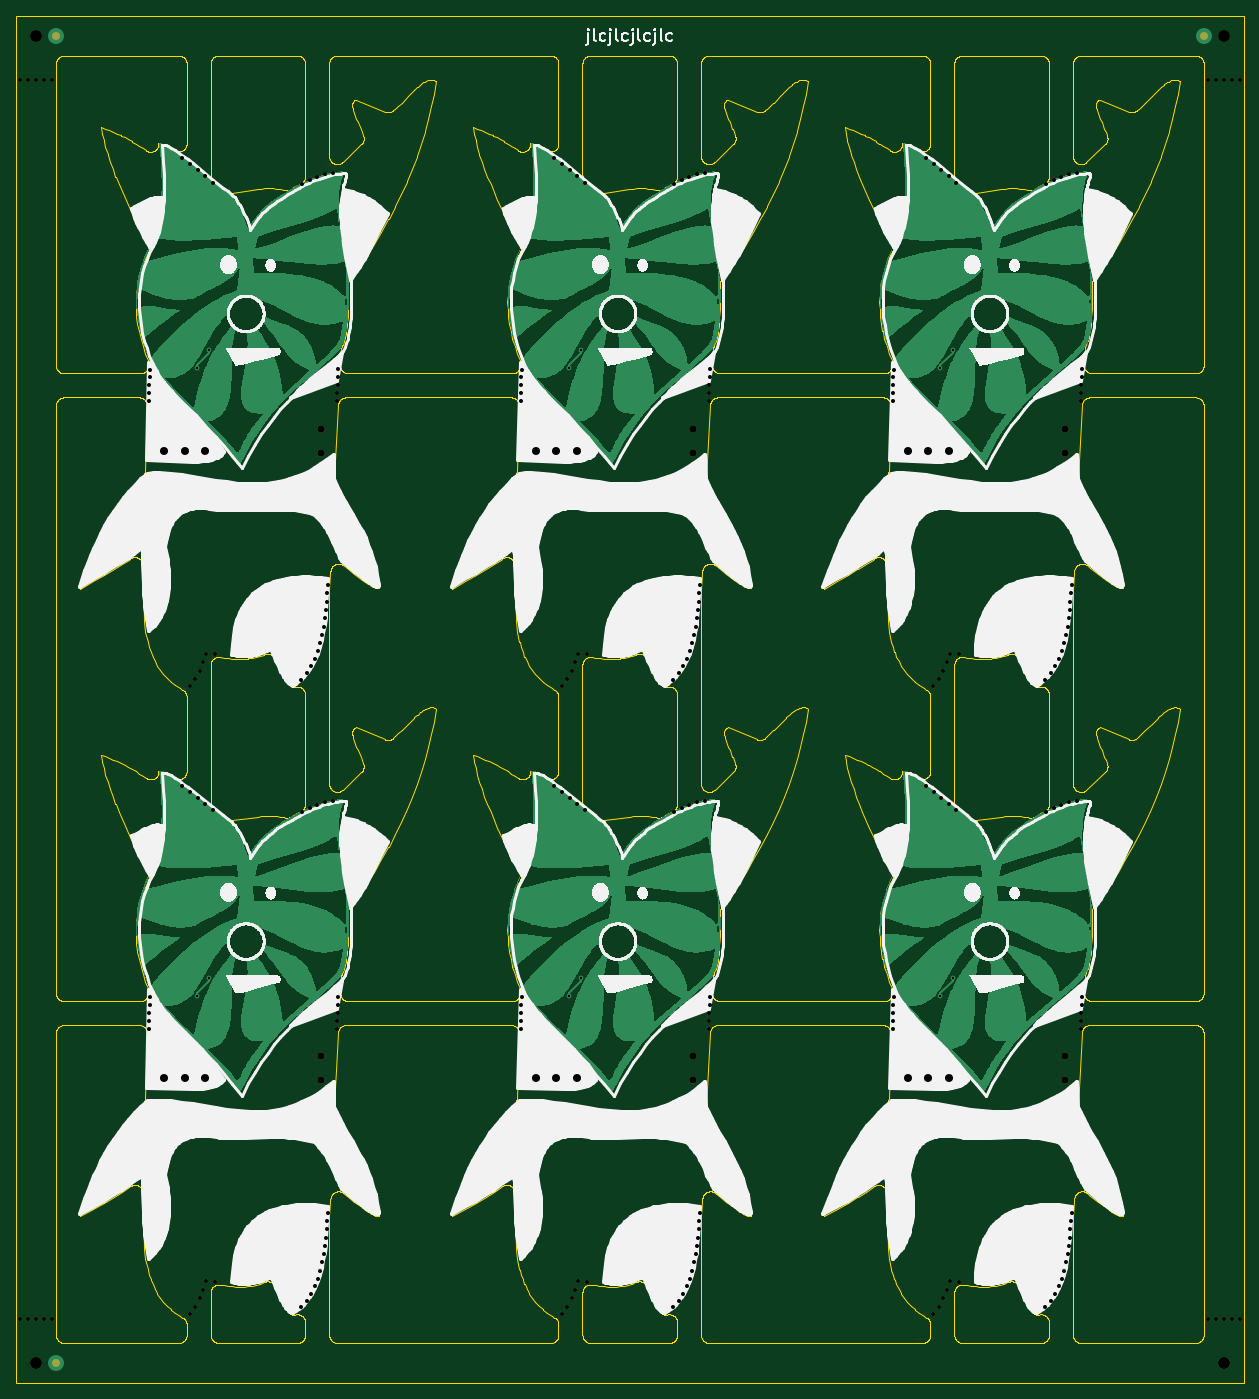
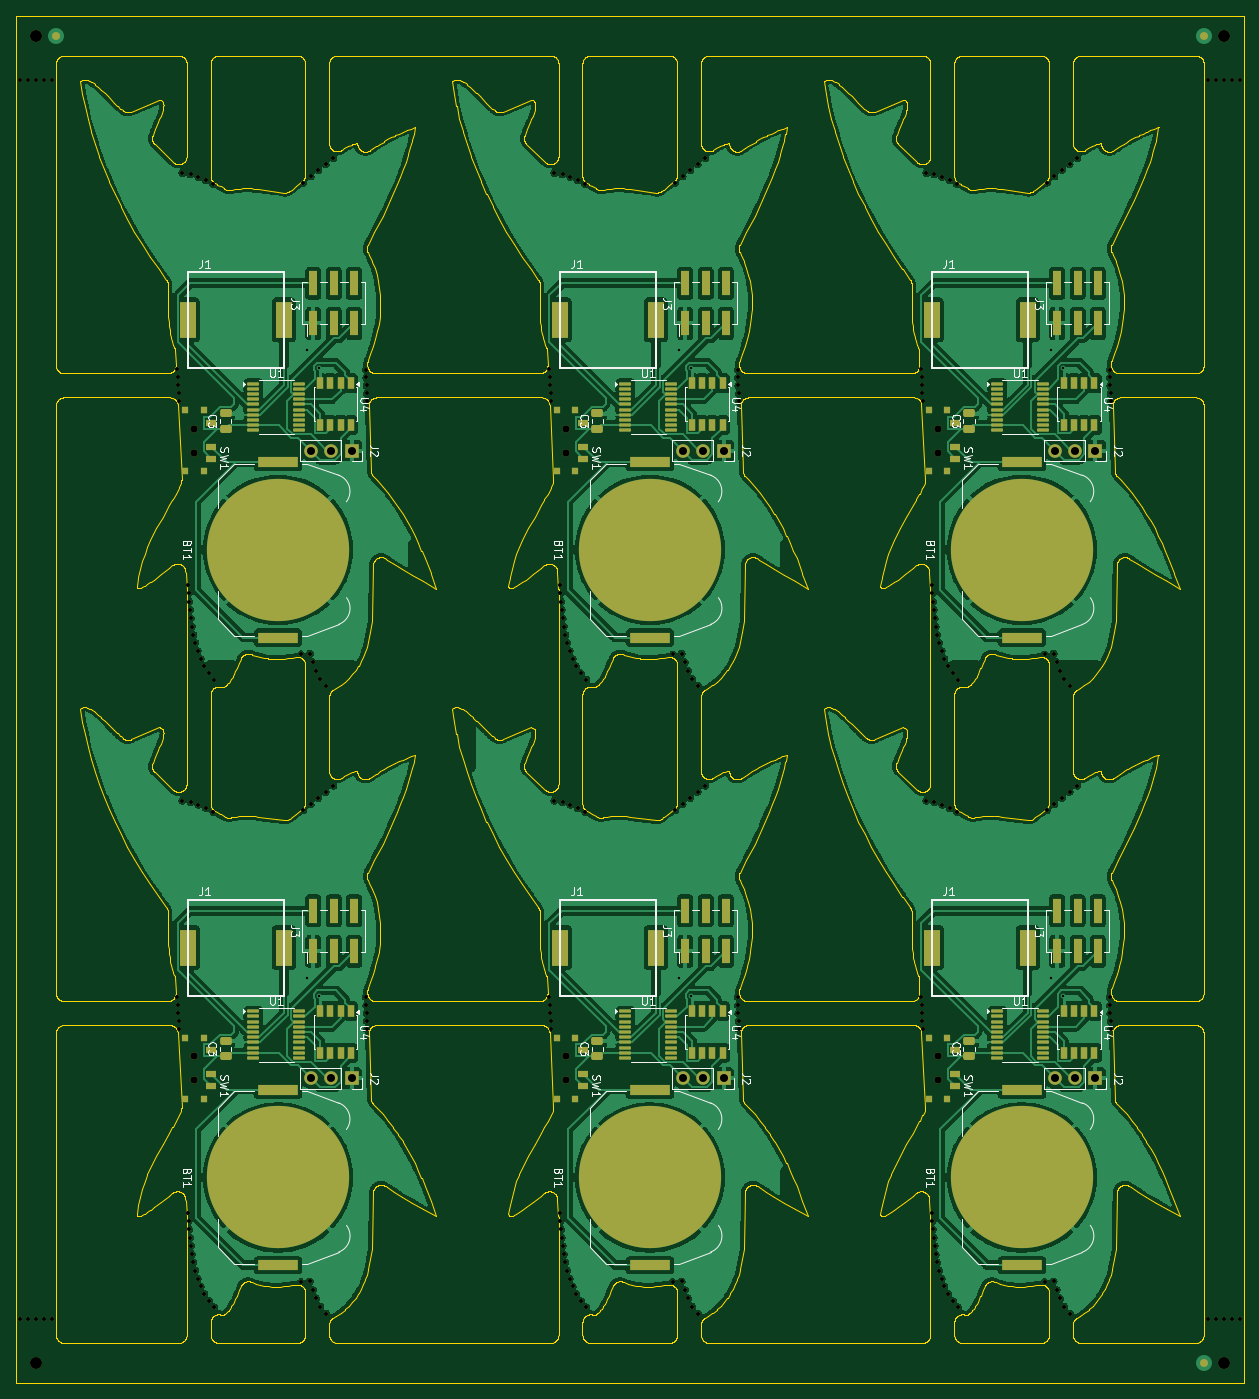
Circuit board: 11 layer files. Board 153.6 x 171.1 mm.
- bottom_copper: panel-B_Cu.gbr (959984 bytes)
- bottom_mask: panel-B_Mask.gbr (26030 bytes)
- paste: panel-B_Paste.gbr (9911 bytes)
- bottom_silk: panel-B_Silkscreen.gbr (65410 bytes)
- outline: panel-Edge_Cuts.gbr (434526 bytes)
- top_copper: panel-F_Cu.gbr (119221 bytes)
- top_mask: panel-F_Mask.gbr (16488 bytes)
- paste: panel-F_Paste.gbr (463 bytes)
- top_silk: panel-F_Silkscreen.gbr (215130 bytes)
- drill: panel-NPTH.drl (5348 bytes)
- drill: panel-PTH.drl (942 bytes)

=== bottom_copper: panel-B_Cu.gbr (959984 bytes, source omitted) ===
=== bottom_mask: panel-B_Mask.gbr (26030 bytes, source omitted) ===
=== paste: panel-B_Paste.gbr (9911 bytes, source omitted) ===
=== bottom_silk: panel-B_Silkscreen.gbr (65410 bytes, source omitted) ===
=== outline: panel-Edge_Cuts.gbr (434526 bytes, source omitted) ===
=== top_copper: panel-F_Cu.gbr (119221 bytes, source omitted) ===
=== top_mask: panel-F_Mask.gbr (16488 bytes, source omitted) ===
=== paste: panel-F_Paste.gbr ===
%TF.GenerationSoftware,KiCad,Pcbnew,9.0.3*%
%TF.CreationDate,2025-07-23T15:56:11-05:00*%
%TF.ProjectId,panel,70616e65-6c2e-46b6-9963-61645f706362,rev?*%
%TF.SameCoordinates,Original*%
%TF.FileFunction,Paste,Top*%
%TF.FilePolarity,Positive*%
%FSLAX46Y46*%
G04 Gerber Fmt 4.6, Leading zero omitted, Abs format (unit mm)*
G04 Created by KiCad (PCBNEW 9.0.3) date 2025-07-23 15:56:11*
%MOMM*%
%LPD*%
G01*
G04 APERTURE LIST*
G04 APERTURE END LIST*
M02*

=== top_silk: panel-F_Silkscreen.gbr (215130 bytes, source omitted) ===
=== drill: panel-NPTH.drl ===
M48
; DRILL file {KiCad 9.0.3} date 2025-07-23T15:56:13-0500
; FORMAT={-:-/ absolute / metric / decimal}
; #@! TF.CreationDate,2025-07-23T15:56:13-05:00
; #@! TF.GenerationSoftware,Kicad,Pcbnew,9.0.3
; #@! TF.FileFunction,NonPlated,1,2,NPTH
FMAT,2
METRIC
; #@! TA.AperFunction,NonPlated,NPTH,ComponentDrill
T1C0.500
; #@! TA.AperFunction,NonPlated,NPTH,ComponentDrill
T2C0.900
; #@! TA.AperFunction,NonPlated,NPTH,ComponentDrill
T3C1.500
%
G90
G05
T1
X72.202Y-28.0
X72.202Y-183.081
X73.202Y-28.0
X73.202Y-183.081
X74.202Y-28.0
X74.202Y-183.081
X75.202Y-28.0
X75.202Y-183.081
X76.202Y-28.0
X76.202Y-183.081
X88.308Y-68.277
X88.308Y-146.817
X88.342Y-67.277
X88.342Y-145.817
X88.376Y-66.277
X88.376Y-144.817
X88.41Y-65.277
X88.41Y-143.818
X88.444Y-64.277
X88.444Y-142.818
X92.529Y-37.818
X92.529Y-116.359
X93.431Y-103.861
X93.431Y-182.402
X93.482Y-38.576
X93.482Y-117.117
X94.154Y-102.982
X94.154Y-181.523
X94.423Y-39.35
X94.423Y-117.89
X94.677Y-101.969
X94.677Y-180.509
X95.083Y-100.903
X95.083Y-179.443
X95.365Y-40.123
X95.365Y-118.663
X95.479Y-99.833
X95.479Y-178.373
X96.309Y-40.891
X96.309Y-119.432
X96.575Y-99.933
X96.575Y-178.474
X107.405Y-103.07
X107.405Y-181.61
X107.536Y-41.088
X107.536Y-119.628
X108.09Y-102.278
X108.09Y-180.819
X108.461Y-40.617
X108.461Y-119.158
X108.666Y-101.405
X108.666Y-179.946
X109.133Y-100.469
X109.133Y-179.01
X109.406Y-40.19
X109.406Y-118.73
X109.499Y-99.489
X109.499Y-178.029
X109.797Y-98.486
X109.797Y-177.026
X110.034Y-97.466
X110.034Y-176.007
X110.22Y-96.436
X110.22Y-174.977
X110.367Y-95.4
X110.367Y-173.94
X110.388Y-39.855
X110.388Y-118.396
X110.483Y-94.359
X110.483Y-172.9
X110.567Y-93.316
X110.567Y-171.856
X110.65Y-92.272
X110.65Y-170.812
X110.724Y-91.228
X110.724Y-169.768
X111.411Y-39.684
X111.411Y-118.224
X111.831Y-68.259
X111.831Y-146.8
X111.883Y-67.26
X111.883Y-145.8
X111.934Y-66.26
X111.934Y-144.8
X111.986Y-65.26
X111.986Y-143.801
X112.038Y-64.261
X112.038Y-142.801
X134.841Y-68.277
X134.841Y-146.817
X134.875Y-67.277
X134.875Y-145.817
X134.909Y-66.277
X134.909Y-144.817
X134.943Y-65.277
X134.943Y-143.818
X134.977Y-64.277
X134.977Y-142.818
X139.062Y-37.818
X139.062Y-116.359
X139.964Y-103.861
X139.964Y-182.402
X140.015Y-38.576
X140.015Y-117.117
X140.687Y-102.982
X140.687Y-181.523
X140.956Y-39.35
X140.956Y-117.89
X141.209Y-101.969
X141.209Y-180.509
X141.615Y-100.903
X141.615Y-179.443
X141.897Y-40.123
X141.897Y-118.663
X142.011Y-99.833
X142.011Y-178.373
X142.842Y-40.891
X142.842Y-119.432
X143.107Y-99.933
X143.107Y-178.474
X153.937Y-103.07
X153.937Y-181.61
X154.068Y-41.088
X154.068Y-119.628
X154.622Y-102.278
X154.622Y-180.819
X154.993Y-40.617
X154.993Y-119.158
X155.198Y-101.405
X155.198Y-179.946
X155.666Y-100.469
X155.666Y-179.01
X155.939Y-40.19
X155.939Y-118.73
X156.031Y-99.489
X156.031Y-178.029
X156.33Y-98.486
X156.33Y-177.026
X156.566Y-97.466
X156.566Y-176.007
X156.753Y-96.436
X156.753Y-174.977
X156.899Y-95.4
X156.899Y-173.94
X156.921Y-39.855
X156.921Y-118.396
X157.015Y-94.359
X157.015Y-172.9
X157.099Y-93.316
X157.099Y-171.856
X157.182Y-92.272
X157.182Y-170.812
X157.257Y-91.228
X157.257Y-169.768
X157.943Y-39.684
X157.943Y-118.224
X158.363Y-68.259
X158.363Y-146.8
X158.415Y-67.26
X158.415Y-145.8
X158.467Y-66.26
X158.467Y-144.8
X158.518Y-65.26
X158.518Y-143.801
X158.57Y-64.261
X158.57Y-142.801
X181.373Y-68.277
X181.373Y-146.817
X181.407Y-67.277
X181.407Y-145.817
X181.441Y-66.277
X181.441Y-144.817
X181.475Y-65.277
X181.475Y-143.818
X181.509Y-64.277
X181.509Y-142.818
X185.594Y-37.818
X185.594Y-116.359
X186.496Y-103.861
X186.496Y-182.402
X186.547Y-38.576
X186.547Y-117.117
X187.219Y-102.982
X187.219Y-181.523
X187.488Y-39.35
X187.488Y-117.89
X187.741Y-101.969
X187.741Y-180.509
X188.147Y-100.903
X188.147Y-179.443
X188.429Y-40.123
X188.429Y-118.663
X188.543Y-99.833
X188.543Y-178.373
X189.374Y-40.891
X189.374Y-119.432
X189.64Y-99.933
X189.64Y-178.474
X200.47Y-103.07
X200.47Y-181.61
X200.6Y-41.088
X200.6Y-119.628
X201.154Y-102.278
X201.154Y-180.819
X201.526Y-40.617
X201.526Y-119.158
X201.73Y-101.405
X201.73Y-179.946
X202.198Y-100.469
X202.198Y-179.01
X202.471Y-40.19
X202.471Y-118.73
X202.563Y-99.489
X202.563Y-178.029
X202.862Y-98.486
X202.862Y-177.026
X203.098Y-97.466
X203.098Y-176.007
X203.285Y-96.436
X203.285Y-174.977
X203.432Y-95.4
X203.432Y-173.94
X203.453Y-39.855
X203.453Y-118.396
X203.548Y-94.359
X203.548Y-172.9
X203.631Y-93.316
X203.631Y-171.856
X203.714Y-92.272
X203.714Y-170.812
X203.789Y-91.228
X203.789Y-169.768
X204.475Y-39.684
X204.475Y-118.224
X204.896Y-68.259
X204.896Y-146.8
X204.947Y-67.26
X204.947Y-145.8
X204.999Y-66.26
X204.999Y-144.8
X205.051Y-65.26
X205.051Y-143.801
X205.102Y-64.261
X205.102Y-142.801
X220.798Y-28.0
X220.798Y-183.081
X221.798Y-28.0
X221.798Y-183.081
X222.798Y-28.0
X222.798Y-183.081
X223.798Y-28.0
X223.798Y-183.081
X224.798Y-28.0
X224.798Y-183.081
T2
X109.923Y-71.665
X109.923Y-74.665
X109.923Y-150.205
X109.923Y-153.205
X156.455Y-71.665
X156.455Y-74.665
X156.455Y-150.205
X156.455Y-153.205
X202.987Y-71.665
X202.987Y-74.665
X202.987Y-150.205
X202.987Y-153.205
T3
X74.202Y-22.5
X74.202Y-188.581
X222.798Y-22.5
X222.798Y-188.581
M30

=== drill: panel-PTH.drl ===
M48
; DRILL file {KiCad 9.0.3} date 2025-07-23T15:56:13-0500
; FORMAT={-:-/ absolute / metric / decimal}
; #@! TF.CreationDate,2025-07-23T15:56:13-05:00
; #@! TF.GenerationSoftware,Kicad,Pcbnew,9.0.3
; #@! TF.FileFunction,Plated,1,2,PTH
FMAT,2
METRIC
; #@! TA.AperFunction,Plated,PTH,ViaDrill
T1C0.300
; #@! TA.AperFunction,Plated,PTH,ComponentDrill
T2C1.000
%
G90
G05
T1
X94.303Y-64.094
X94.303Y-142.635
X95.823Y-61.815
X95.823Y-140.355
X140.836Y-64.094
X140.836Y-142.635
X142.355Y-61.815
X142.355Y-140.355
X187.368Y-64.094
X187.368Y-142.635
X188.887Y-61.815
X188.887Y-140.355
T2
X90.243Y-74.415
X90.243Y-152.955
X92.783Y-74.415
X92.783Y-152.955
X95.323Y-74.415
X95.323Y-152.955
X136.775Y-74.415
X136.775Y-152.955
X139.315Y-74.415
X139.315Y-152.955
X141.855Y-74.415
X141.855Y-152.955
X183.307Y-74.415
X183.307Y-152.955
X185.847Y-74.415
X185.847Y-152.955
X188.387Y-74.415
X188.387Y-152.955
M30

